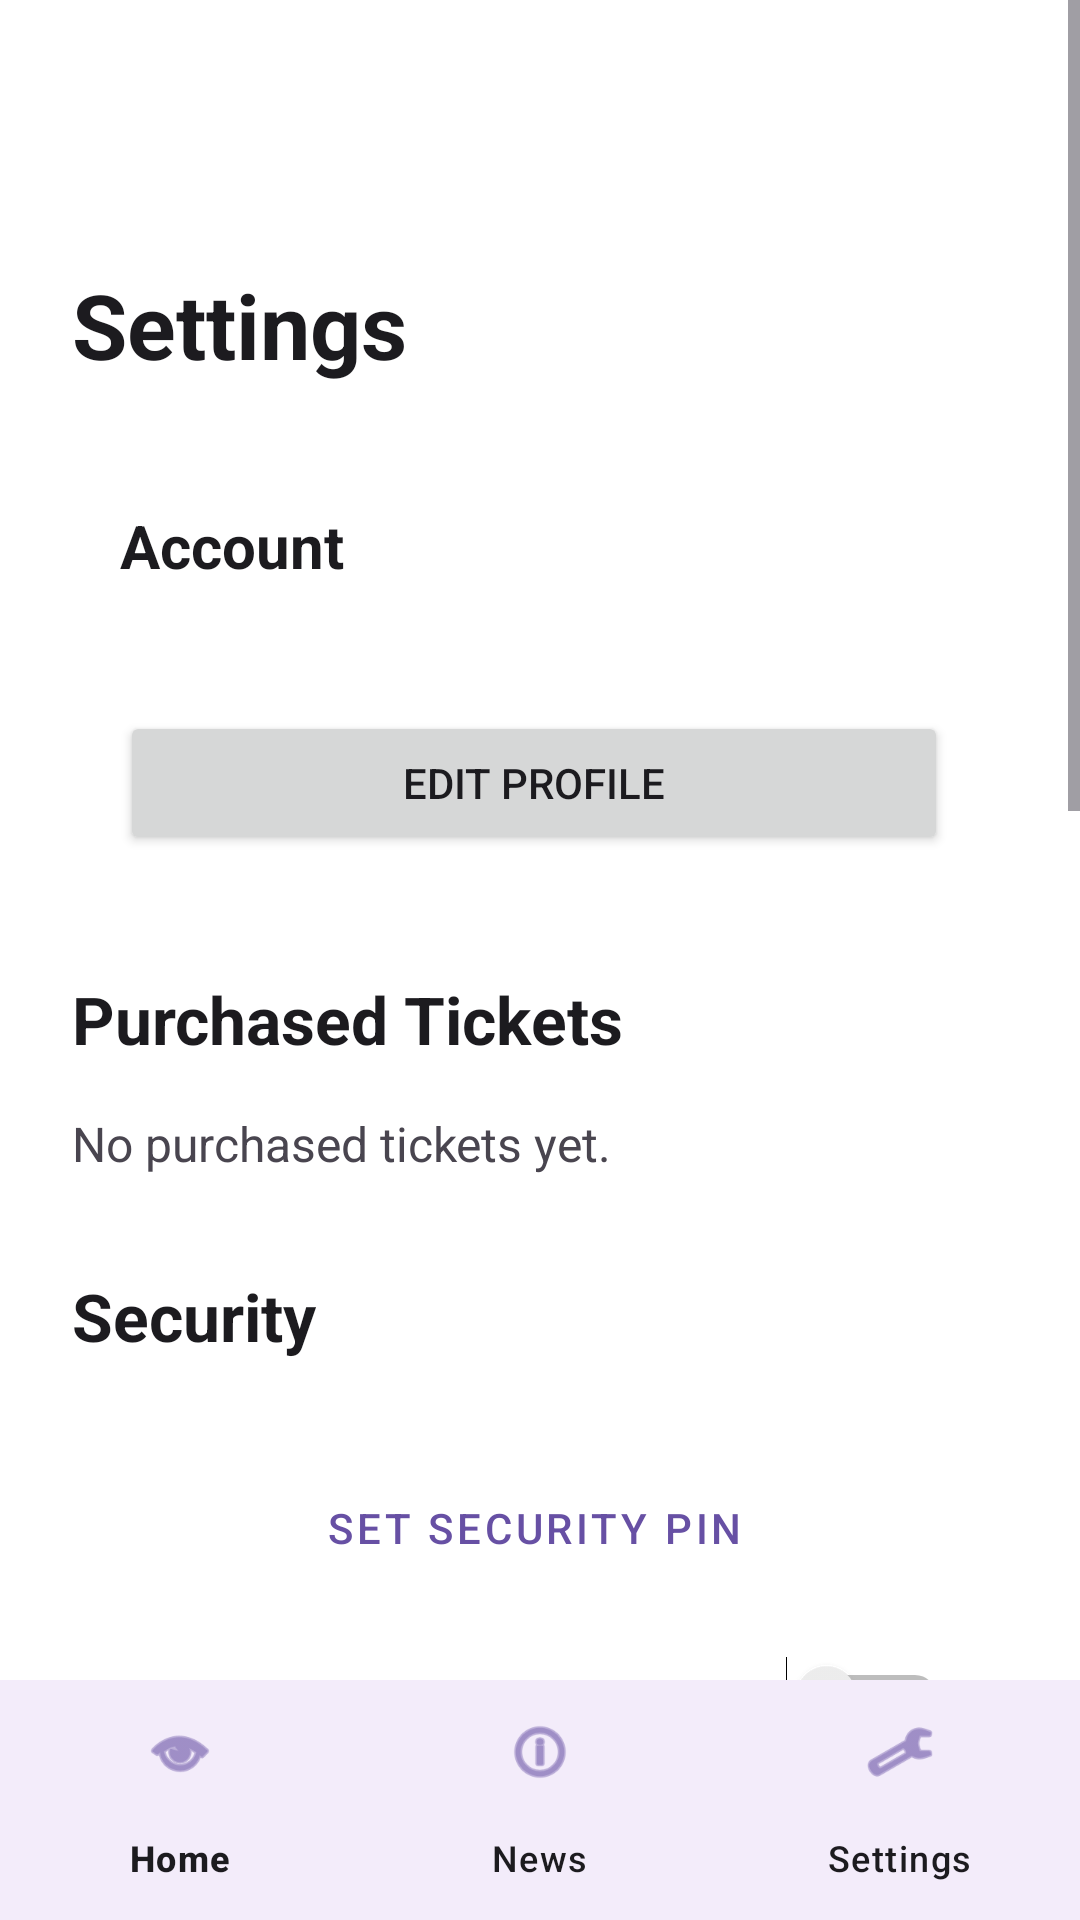

Layout XML and referenced resources for this Android screen:
<!-- AndroidManifest.xml: application theme Theme.CineMY -->
<!-- res/layout/activity_settings.xml -->
<?xml version="1.0" encoding="utf-8"?>
<LinearLayout
    xmlns:android="http://schemas.android.com/apk/res/android"
    xmlns:app="http://schemas.android.com/apk/res-auto"
    xmlns:tools="http://schemas.android.com/tools"
    android:layout_width="match_parent"
    android:layout_height="match_parent"
    android:background="@color/white"
    android:orientation="vertical"
    tools:context=".SettingsActivity">

    <ScrollView
        android:id="@+id/settingsScrollView"
        android:layout_width="match_parent"
        android:layout_height="0dp"
        android:layout_weight="1"
        android:clipToPadding="false"
        android:fillViewport="true"
        android:scrollbarStyle="outsideInset"
        android:scrollbars="vertical">

        <LinearLayout
            android:id="@+id/settingsContent"
            android:layout_width="match_parent"
            android:layout_height="wrap_content"
            android:orientation="vertical"
            android:padding="@dimen/screen_padding">

            <ImageButton
                android:id="@+id/btnBack"
                android:layout_width="48dp"
                android:layout_height="48dp"
                android:src="@drawable/ic_back"
                android:background="?attr/selectableItemBackgroundBorderless"
                android:contentDescription="@string/back_button_desc"
                android:layout_marginBottom="@dimen/vertical_spacing_small"/>

            <TextView
                android:layout_width="wrap_content"
                android:layout_height="wrap_content"
                android:text="@string/settings_title"
                android:textColor="@color/cinemy_text_primary"
                android:textSize="30sp"
                android:textStyle="bold"/>

            <LinearLayout
                android:layout_width="match_parent"
                android:layout_height="wrap_content"
                android:layout_marginTop="@dimen/vertical_spacing_medium"
                android:background="@drawable/news_card_background"
                android:orientation="vertical"
                android:padding="@dimen/card_padding">

                <TextView
                    android:layout_width="wrap_content"
                    android:layout_height="wrap_content"
                    android:text="@string/account_title"
                    android:textColor="@color/cinemy_text_primary"
                    android:textSize="20sp"
                    android:textStyle="bold"/>

                <TextView
                    android:id="@+id/textUserEmail"
                    android:layout_width="match_parent"
                    android:layout_height="wrap_content"
                    android:paddingTop="8dp"
                    android:textColor="@color/cinemy_text_secondary"
                    android:textSize="16sp"
                    tools:text="user@email.com"/>

                <Button
                    android:id="@+id/btnEditProfile"
                    android:layout_width="match_parent"
                    android:layout_height="wrap_content"
                    android:layout_marginTop="12dp"
                    android:text="@string/edit_profile"/>

            </LinearLayout>

            <TextView
                android:layout_width="wrap_content"
                android:layout_height="wrap_content"
                android:paddingTop="@dimen/vertical_spacing_medium"
                android:text="@string/purchased_tickets_title"
                android:textColor="@color/cinemy_text_primary"
                android:textSize="22sp"
                android:textStyle="bold"/>

            <TextView
                android:id="@+id/textNoTickets"
                android:layout_width="match_parent"
                android:layout_height="wrap_content"
                android:paddingTop="@dimen/vertical_spacing_small"
                android:text="@string/no_purchased_tickets"
                android:textColor="@color/cinemy_text_secondary"
                android:textSize="16sp"/>

            <LinearLayout
                android:id="@+id/ticketContainer"
                android:layout_width="match_parent"
                android:layout_height="wrap_content"
                android:orientation="vertical"
                android:paddingTop="8dp"/>

            <TextView
                android:layout_width="wrap_content"
                android:layout_height="wrap_content"
                android:paddingTop="@dimen/vertical_spacing_medium"
                android:text="@string/security_settings_title"
                android:textColor="@color/cinemy_text_primary"
                android:textSize="22sp"
                android:textStyle="bold"/>

            <LinearLayout
                android:layout_width="match_parent"
                android:layout_height="wrap_content"
                android:layout_marginTop="@dimen/vertical_spacing_small"
                android:background="@drawable/news_card_background"
                android:orientation="vertical"
                android:padding="@dimen/card_padding">

                <Button
                    android:id="@+id/btnSetupPin"
                    style="@style/Widget.MaterialComponents.Button.OutlinedButton"
                    android:layout_width="match_parent"
                    android:layout_height="wrap_content"
                    android:text="@string/setup_pin"/>

                <Switch
                    android:id="@+id/switchBiometric"
                    android:layout_width="match_parent"
                    android:layout_height="wrap_content"
                    android:layout_marginTop="8dp"
                    android:minHeight="48dp"
                    android:text="@string/enable_biometric"
                    android:textColor="@color/cinemy_text_primary"/>

            </LinearLayout>

            <TextView
                android:layout_width="wrap_content"
                android:layout_height="wrap_content"
                android:paddingTop="@dimen/vertical_spacing_medium"
                android:text="@string/preferences_title"
                android:textColor="@color/cinemy_text_primary"
                android:textSize="22sp"
                android:textStyle="bold"/>

            <LinearLayout
                android:layout_width="match_parent"
                android:layout_height="wrap_content"
                android:layout_marginTop="@dimen/vertical_spacing_small"
                android:background="@drawable/news_card_background"
                android:orientation="vertical"
                android:padding="@dimen/card_padding">

                <Switch
                    android:id="@+id/switchNotifications"
                    android:layout_width="match_parent"
                    android:layout_height="wrap_content"
                    android:minHeight="48dp"
                    android:text="@string/booking_notifications"
                    android:textColor="@color/cinemy_text_primary"/>

                <Switch
                    android:id="@+id/switchRecommendations"
                    android:layout_width="match_parent"
                    android:layout_height="wrap_content"
                    android:minHeight="48dp"
                    android:text="@string/movie_recommendations"
                    android:textColor="@color/cinemy_text_primary"/>

            </LinearLayout>

            <TextView
                android:layout_width="wrap_content"
                android:layout_height="wrap_content"
                android:paddingTop="@dimen/vertical_spacing_medium"
                android:text="@string/cinema_services_title"
                android:textColor="@color/cinemy_text_primary"
                android:textSize="22sp"
                android:textStyle="bold"/>

            <LinearLayout
                android:layout_width="match_parent"
                android:layout_height="wrap_content"
                android:layout_marginTop="@dimen/vertical_spacing_small"
                android:background="@drawable/news_card_background"
                android:orientation="vertical"
                android:padding="@dimen/card_padding">

                <Button
                    android:id="@+id/btnPaymentMethods"
                    android:layout_width="match_parent"
                    android:layout_height="wrap_content"
                    android:text="@string/payment_methods"/>

                <Button
                    android:id="@+id/btnSupport"
                    android:layout_width="match_parent"
                    android:layout_height="wrap_content"
                    android:layout_marginTop="8dp"
                    android:text="@string/help_support"/>

                <Button
                    android:id="@+id/btnAbout"
                    android:layout_width="match_parent"
                    android:layout_height="wrap_content"
                    android:layout_marginTop="8dp"
                    android:text="@string/about_cinemy"/>

            </LinearLayout>

            <Button
                android:id="@+id/btnLogout"
                android:layout_width="match_parent"
                android:layout_height="wrap_content"
                android:layout_marginTop="@dimen/vertical_spacing_medium"
                android:text="@string/logout_button"/>

        </LinearLayout>

    </ScrollView>

    <com.google.android.material.bottomnavigation.BottomNavigationView
        android:id="@+id/bottomNavigation"
        android:layout_width="match_parent"
        android:layout_height="wrap_content"
        android:background="@color/cinemy_nav"
        app:itemIconTint="@color/cinemy_primary"
        app:itemTextColor="@color/cinemy_text_primary"
        app:menu="@menu/bottom_menu"/>

</LinearLayout>
<!-- resources referenced by this layout -->
<resources>
  <color name="cinemy_nav">#F3ECFA</color>
  <color name="cinemy_primary">#6750A4</color>
  <color name="cinemy_text_primary">#1C1B1F</color>
  <color name="cinemy_text_secondary">#49454F</color>
  <color name="white">#FFFFFFFF</color>
  <dimen name="card_padding">16dp</dimen>
  <dimen name="screen_padding">24dp</dimen>
  <dimen name="vertical_spacing_medium">24dp</dimen>
  <dimen name="vertical_spacing_small">16dp</dimen>
  <string name="about_cinemy">About CineMY</string>
  <string name="account_title">Account</string>
  <string name="back_button_desc">Back</string>
  <string name="booking_notifications">Booking notifications</string>
  <string name="cinema_services_title">Cinema Services</string>
  <string name="edit_profile">Edit Profile</string>
  <string name="enable_biometric">Enable Thumbprint Login</string>
  <string name="help_support">Help &amp; Support</string>
  <string name="logout_button">Logout</string>
  <string name="movie_recommendations">Movie recommendations</string>
  <string name="no_purchased_tickets">No purchased tickets yet.</string>
  <string name="payment_methods">Payment Methods</string>
  <string name="preferences_title">Preferences</string>
  <string name="purchased_tickets_title">Purchased Tickets</string>
  <string name="security_settings_title">Security</string>
  <string name="settings_title">Settings</string>
  <string name="setup_pin">Set Security PIN</string>
  <style name="Theme.CineMY" parent="Base.Theme.CineMY" />
  <style name="Base.Theme.CineMY" parent="Theme.Material3.DayNight.NoActionBar">
          
          <item name="android:textColor">@color/cinemy_text_primary</item>
          <item name="android:textColorSecondary">@color/cinemy_text_secondary</item>
          <item name="android:windowBackground">@color/white</item>
          <item name="android:colorBackground">@color/white</item>
      </style>
</resources>
